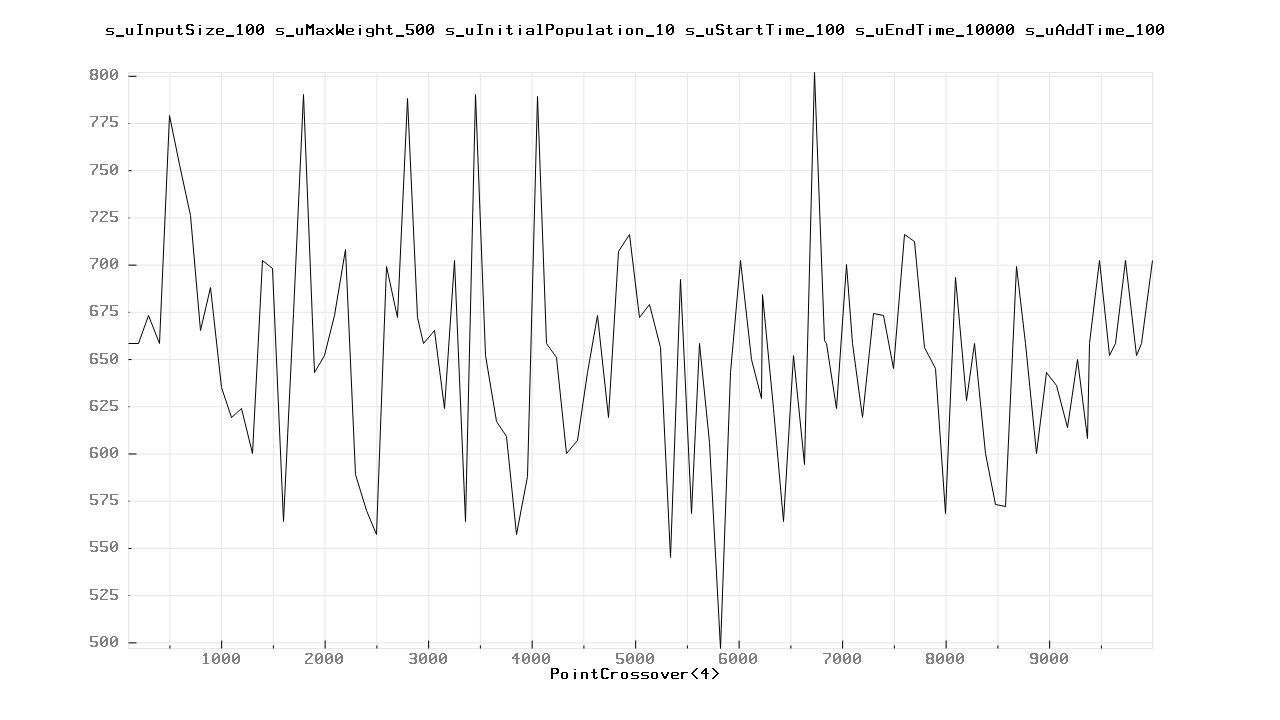

Values plotted in this chart, from the file beside it:
100.000000	658.000000
200	658
300	673
400	658
500	779
600	753
700	726
800	665
900	688
1000	635
1100	619
1200	624
1300	600
1400	702
1500	698
1600	564
1700	674
1800	790
1900	643
2000	652
2100	673
2200	708
2300	589
2400	570
2500	557
2600	699
2700	672
2800	788
2900	672
2957	658
3057	665
3157	624
3257	702
3357	564
3457	790
3557	652
3657	617
3757	609
3857	557
3957	588
4057	789
4141	658
4241	651
4341	600
4441	607
4541	643
4641	673
4741	619
4841	707
4941	716
5041	672
5141	679
5241	656
5341	545
5441	692
5541	568
5620	658
5720	606
5820	497
5920	643
6020	702
... 44 more rows
